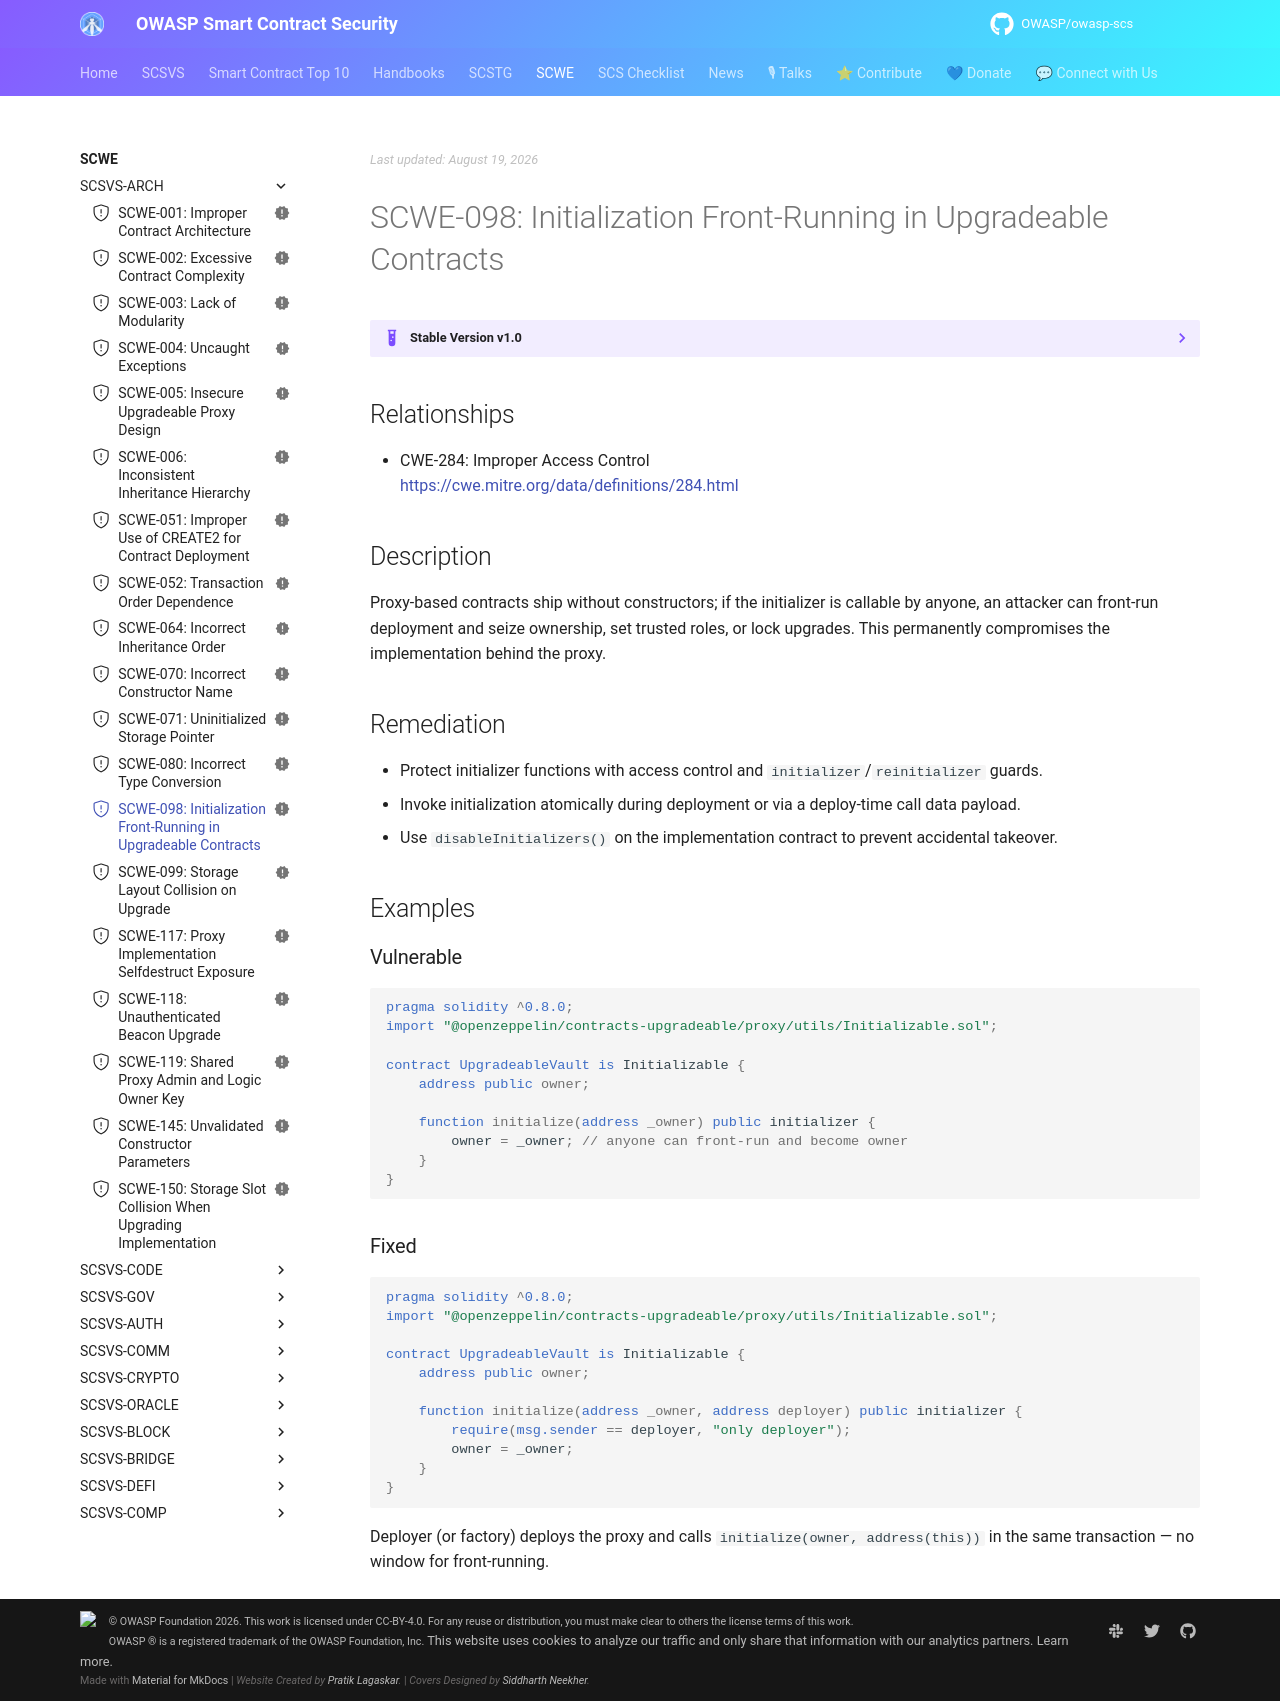

repository: OWASP/owasp-scs · page: SCWE/SCSVS-ARCH/SCWE-098/index.html · generator: mkdocs

---
title: Initialization Front-Running in Upgradeable Contracts
id: SCWE-098
alias: initializer-front-running
platform: []
profiles: [L1]
mappings:
  scsvs-cg: [SCSVS-ARCH]
  scsvs-scg: [SCSVS-ARCH-1]
  cwe: [284]
status: new
---

## Relationships
- CWE-284: Improper Access Control  
  [https://cwe.mitre.org/data/definitions/284.html](https://cwe.mitre.org/data/definitions/284.html)

## Description
Proxy-based contracts ship without constructors; if the initializer is callable by anyone, an attacker can front-run deployment and seize ownership, set trusted roles, or lock upgrades. This permanently compromises the implementation behind the proxy.

## Remediation
- Protect initializer functions with access control and `initializer`/`reinitializer` guards.
- Invoke initialization atomically during deployment or via a deploy-time call data payload.
- Use `disableInitializers()` on the implementation contract to prevent accidental takeover.

## Examples

### Vulnerable
```solidity
pragma solidity ^0.8.0;
import "@openzeppelin/contracts-upgradeable/proxy/utils/Initializable.sol";

contract UpgradeableVault is Initializable {
    address public owner;

    function initialize(address _owner) public initializer {
        owner = _owner; // anyone can front-run and become owner
    }
}
```

### Fixed
```solidity
pragma solidity ^0.8.0;
import "@openzeppelin/contracts-upgradeable/proxy/utils/Initializable.sol";

contract UpgradeableVault is Initializable {
    address public owner;

    function initialize(address _owner, address deployer) public initializer {
        require(msg.sender == deployer, "only deployer");
        owner = _owner;
    }
}
```
Deployer (or factory) deploys the proxy and calls `initialize(owner, address(this))` in the same transaction — no window for front-running.
